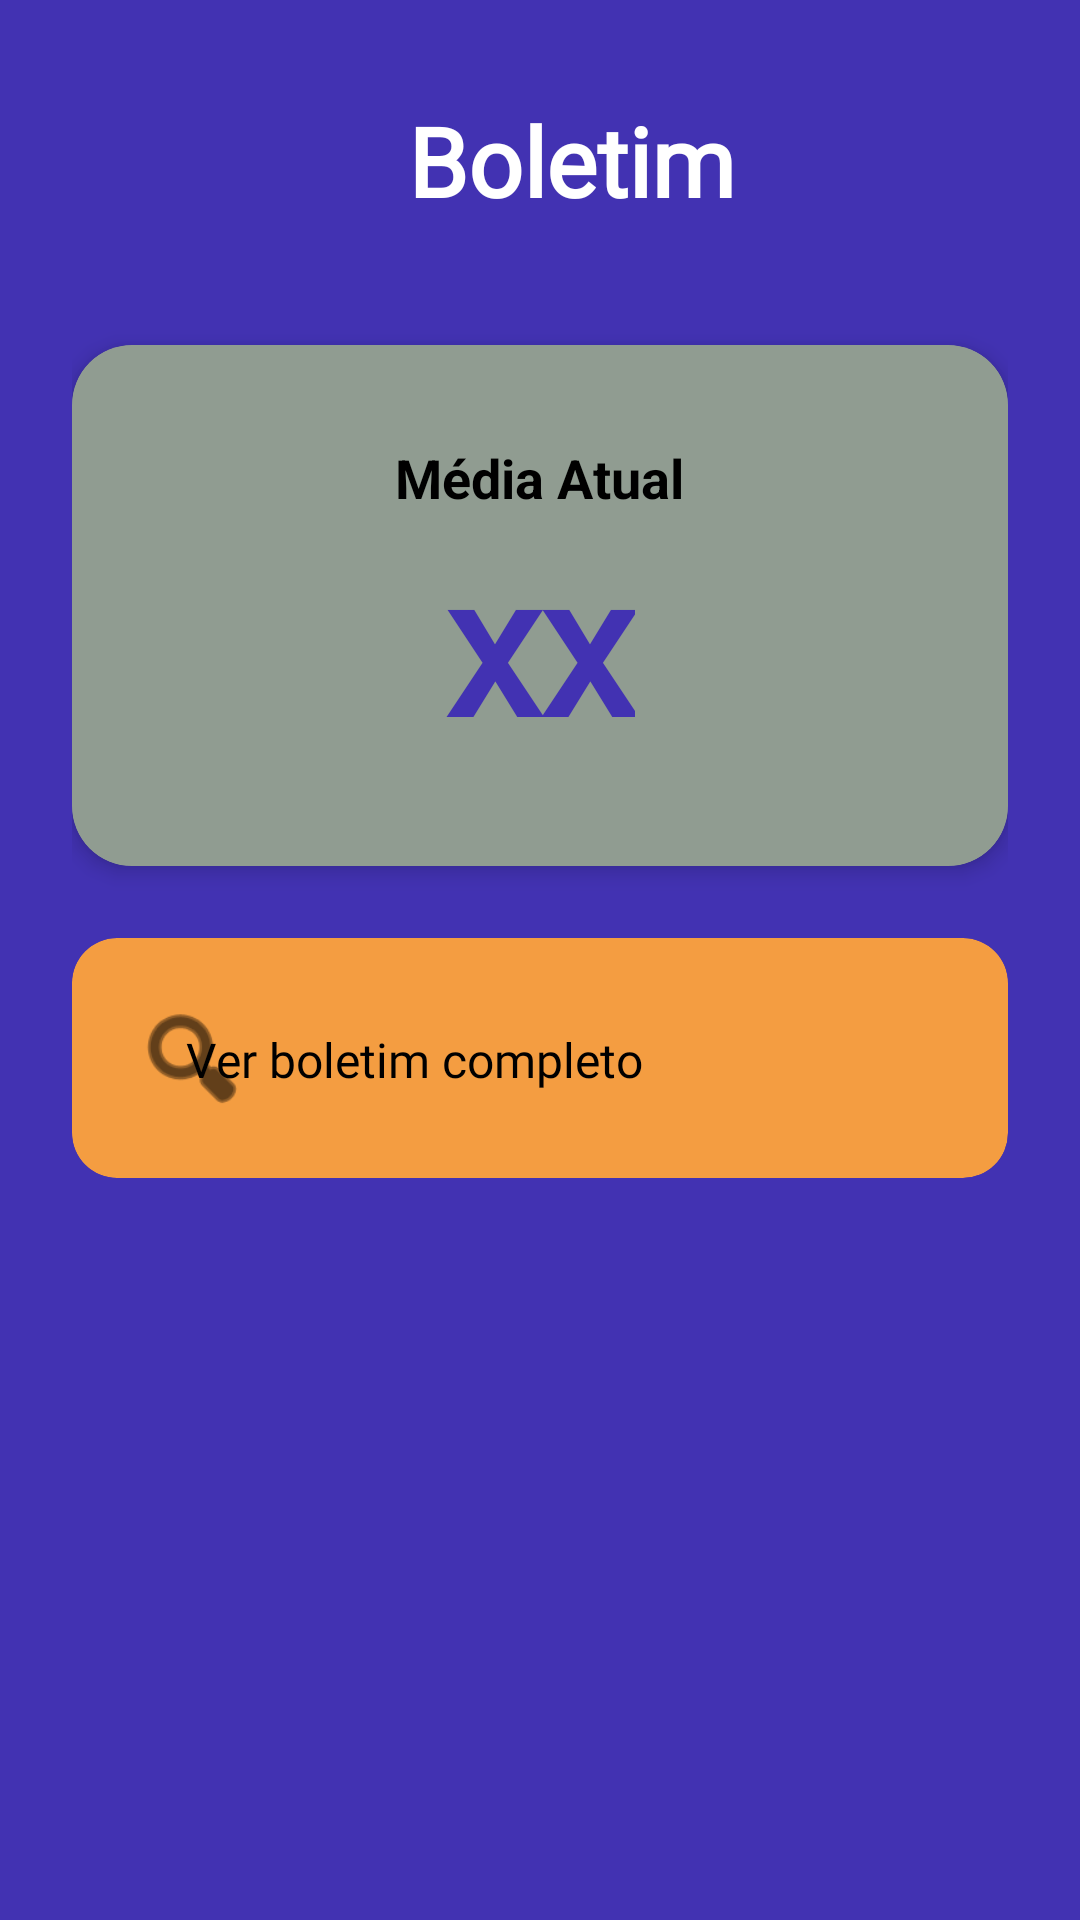

Android layout source for this screen:
<!-- AndroidManifest.xml: application theme Theme.EscolaBoaParaCachorro -->
<!-- res/layout/fragment_dashboard.xml -->
<?xml version="1.0" encoding="utf-8"?>
<androidx.constraintlayout.widget.ConstraintLayout xmlns:android="http://schemas.android.com/apk/res/android"
    xmlns:app="http://schemas.android.com/apk/res-auto"
    xmlns:tools="http://schemas.android.com/tools"
    android:layout_width="match_parent"
    android:layout_height="match_parent"
    android:background="#4232B2"
    android:padding="24dp">

    <TextView
        android:id="@+id/tituloBoletim"
        android:layout_width="wrap_content"
        android:layout_height="wrap_content"
        android:layout_marginStart="112dp"
        android:layout_marginTop="8dp"
        android:fontFamily="@font/josefin_sans"
        android:text="Boletim"
        android:textColor="#FFFFFF"
        android:textSize="32sp"
        android:textStyle="bold"
        app:layout_constraintStart_toStartOf="parent"
        app:layout_constraintTop_toTopOf="parent" />

    <com.google.android.material.card.MaterialCardView
        android:id="@+id/cardMedia"
        android:layout_width="match_parent"
        android:layout_height="wrap_content"
        android:layout_marginTop="40dp"
        app:cardBackgroundColor="#FFFFFF"
        app:cardCornerRadius="20dp"
        app:cardElevation="4dp"
        app:layout_constraintTop_toBottomOf="@+id/tituloBoletim">

        <LinearLayout
            android:layout_width="match_parent"
            android:layout_height="wrap_content"
            android:background="#A04F6150"
            android:gravity="center"
            android:orientation="vertical"
            android:padding="32dp">

            <TextView
                android:layout_width="wrap_content"
                android:layout_height="wrap_content"
                android:text="Média Atual"
                android:textColor="#000000"
                android:textSize="18sp"
                android:textStyle="bold" />

            <TextView
                android:id="@+id/txtMediaValor"
                android:layout_width="wrap_content"
                android:layout_height="wrap_content"
                android:fontFamily="@font/itim"
                android:text="xx"
                android:textColor="#4232B2"
                android:textSize="64sp"
                android:textStyle="bold" />

        </LinearLayout>
    </com.google.android.material.card.MaterialCardView>

    <com.google.android.material.card.MaterialCardView
        android:layout_width="match_parent"
        android:layout_height="wrap_content"
        android:layout_marginTop="24dp"
        app:cardBackgroundColor="#F49D41"
        app:cardCornerRadius="15dp"
        app:layout_constraintTop_toBottomOf="@+id/cardMedia">

        <androidx.constraintlayout.widget.ConstraintLayout
            android:id="@+id/boletimshow"
            android:layout_width="match_parent"
            android:layout_height="wrap_content"
            android:padding="20dp">

            <ImageView
                android:id="@+id/iconLock"
                android:layout_width="40dp"
                android:layout_height="40dp"
                android:src="@android:drawable/ic_menu_search"
                app:layout_constraintBottom_toBottomOf="parent"
                app:layout_constraintStart_toStartOf="parent"
                app:layout_constraintTop_toTopOf="parent"
                app:tint="#000000" />

            <TextView
                android:layout_width="254dp"
                android:layout_height="22dp"
                android:layout_marginStart="16dp"
                android:fontFamily="@font/itim"
                android:text="Ver boletim completo"
                android:textColor="#000000"
                android:textSize="16sp"
                app:layout_constraintBottom_toBottomOf="parent"
                app:layout_constraintEnd_toEndOf="parent"
                app:layout_constraintHorizontal_bias="1.0"
                app:layout_constraintStart_toEndOf="@id/iconLock"
                app:layout_constraintTop_toTopOf="parent"
                app:layout_constraintVertical_bias="0.529" />

        </androidx.constraintlayout.widget.ConstraintLayout>
    </com.google.android.material.card.MaterialCardView>

</androidx.constraintlayout.widget.ConstraintLayout>
<!-- resources referenced by this layout -->
<resources>
  <style name="Theme.EscolaBoaParaCachorro" parent="Theme.MaterialComponents.DayNight.NoActionBar">
          <item name="android:statusBarColor">#4232B2</item>
          <item name="windowActionBar">false</item>
          <item name="windowNoTitle">true</item>
          
          <item name="colorPrimary">@color/black</item>
          <item name="colorPrimaryVariant">@color/purple_700</item>
          <item name="colorOnPrimary">@color/bege_fundo</item>
          
          <item name="colorSecondary">@color/teal_200</item>
          <item name="colorSecondaryVariant">@color/teal_700</item>
          <item name="colorOnSecondary">@color/black</item>
  
          
  
      </style>
  <color name="black">#FF000000</color>
  <color name="purple_700">#FF3700B3</color>
  <color name="bege_fundo">#FFF4E8</color>
  <color name="teal_200">#FF03DAC5</color>
  <color name="teal_700">#FF018786</color>
</resources>
